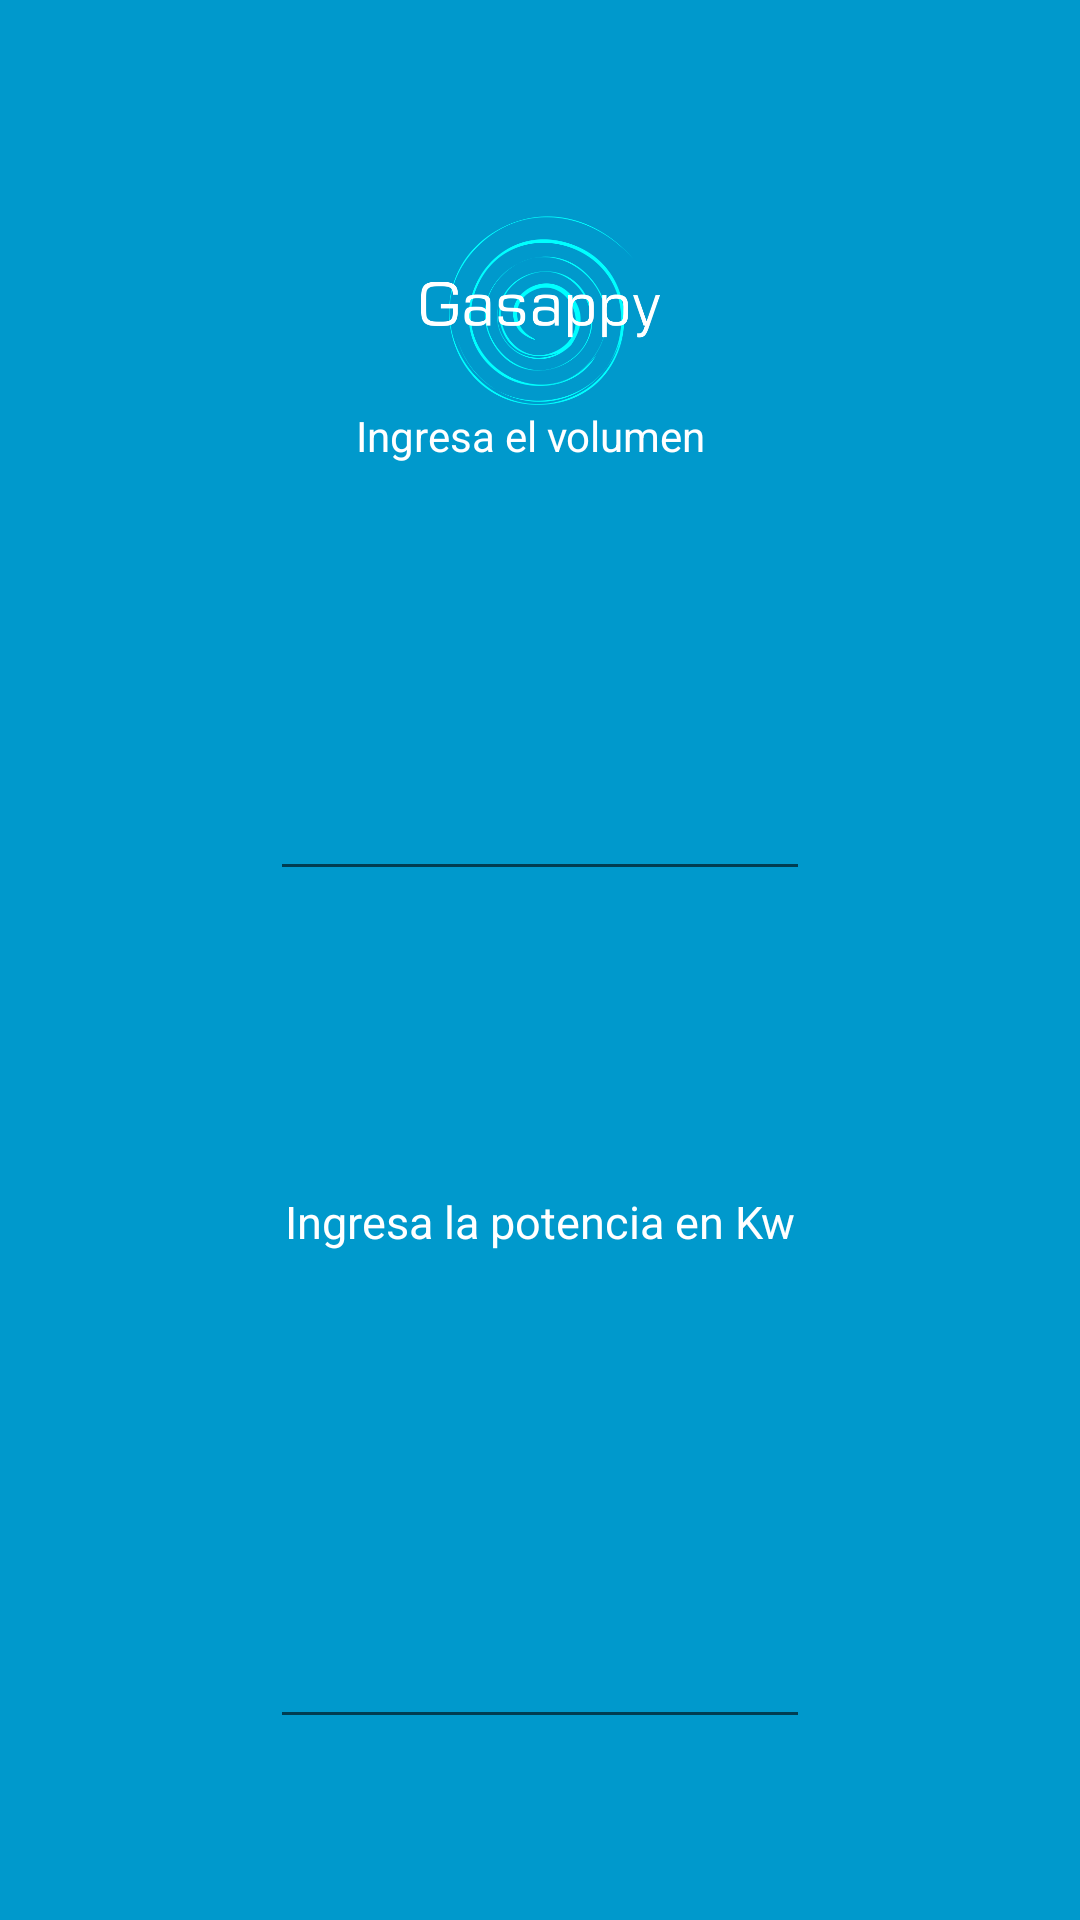

Android layout source for this screen:
<!-- AndroidManifest.xml: application theme AppTheme -->
<!-- res/layout/activity_select_method.xml -->
<?xml version="1.0" encoding="utf-8"?>
<androidx.constraintlayout.widget.ConstraintLayout xmlns:android="http://schemas.android.com/apk/res/android"
    xmlns:app="http://schemas.android.com/apk/res-auto"
    xmlns:tools="http://schemas.android.com/tools"
    android:layout_width="match_parent"
    android:layout_height="match_parent"
    android:background="@android:color/holo_blue_dark"
    tools:context=".SelectMethod">


    <ImageView
        android:id="@+id/imageView"
        android:layout_width="87dp"
        android:layout_height="63dp"
        android:layout_marginStart="35dp"
        android:layout_marginTop="72dp"
        android:layout_marginEnd="35dp"
        android:layout_marginBottom="40dp"
        app:layout_constraintBottom_toTopOf="@+id/butCal"
        app:layout_constraintEnd_toEndOf="parent"
        app:layout_constraintHorizontal_bias="0.5"
        app:layout_constraintStart_toStartOf="parent"
        app:layout_constraintTop_toTopOf="parent"
        app:layout_constraintVertical_bias="0.0"
        app:srcCompat="@drawable/logogasappy1" />

    <EditText
        android:id="@+id/editText"
        android:layout_width="180dp"
        android:layout_height="wrap_content"
        android:layout_marginTop="20dp"
        android:layout_marginBottom="40dp"
        android:ems="10"
        android:inputType="numberDecimal"
        android:textColor="@color/write"
        android:textSize="64sp"
        app:layout_constraintBottom_toTopOf="@+id/textView4"
        app:layout_constraintEnd_toEndOf="parent"
        app:layout_constraintHorizontal_bias="0.5"
        app:layout_constraintStart_toStartOf="parent"
        app:layout_constraintTop_toBottomOf="@+id/textView2" />

    <EditText
        android:id="@+id/editText2"
        android:layout_width="180dp"
        android:layout_height="wrap_content"
        android:layout_marginTop="20dp"
        android:layout_marginBottom="100dp"
        android:ems="10"
        android:inputType="numberDecimal"
        android:textColor="@color/write"
        android:textSize="64sp"
        app:layout_constraintBottom_toBottomOf="parent"
        app:layout_constraintEnd_toEndOf="parent"
        app:layout_constraintHorizontal_bias="0.5"
        app:layout_constraintStart_toStartOf="parent"
        app:layout_constraintTop_toBottomOf="@+id/textView4" />

    <TextView
        android:id="@+id/textView2"
        android:layout_width="wrap_content"
        android:layout_height="wrap_content"
        android:layout_marginStart="173dp"
        android:layout_marginTop="40dp"
        android:layout_marginEnd="179dp"
        android:layout_marginBottom="20dp"
        android:text="Ingresa el volumen"
        android:textColor="@color/write"
        app:layout_constraintBottom_toTopOf="@+id/editText"
        app:layout_constraintEnd_toEndOf="parent"
        app:layout_constraintHorizontal_bias="0.5"
        app:layout_constraintStart_toStartOf="parent"
        app:layout_constraintTop_toBottomOf="@+id/imageView" />

    <TextView
        android:id="@+id/textView4"
        android:layout_width="wrap_content"
        android:layout_height="wrap_content"
        android:layout_marginTop="60dp"
        android:layout_marginBottom="40dp"
        android:text="Ingresa la potencia en Kw"
        android:textColor="@color/write"
        android:textSize="15dp"
        app:layout_constraintBottom_toTopOf="@+id/editText2"
        app:layout_constraintEnd_toEndOf="parent"
        app:layout_constraintHorizontal_bias="0.5"
        app:layout_constraintStart_toStartOf="parent"
        app:layout_constraintTop_toBottomOf="@+id/editText" />

</androidx.constraintlayout.widget.ConstraintLayout>
<!-- resources referenced by this layout -->
<resources>
  <color name="write">#FFFFFF</color>
  <!-- drawable logogasappy1: png bitmap (drawable, 66449 bytes) -->
  <style name="AppTheme" parent="Theme.AppCompat.Light.DarkActionBar">
          
          <item name="colorPrimary">#00FFFF</item>
          <item name="colorPrimaryDark">#ff0099cc</item>
          <item name="colorAccent">@color/colorAccent</item>
      </style>
  <color name="colorAccent">#03DAC5</color>
</resources>
